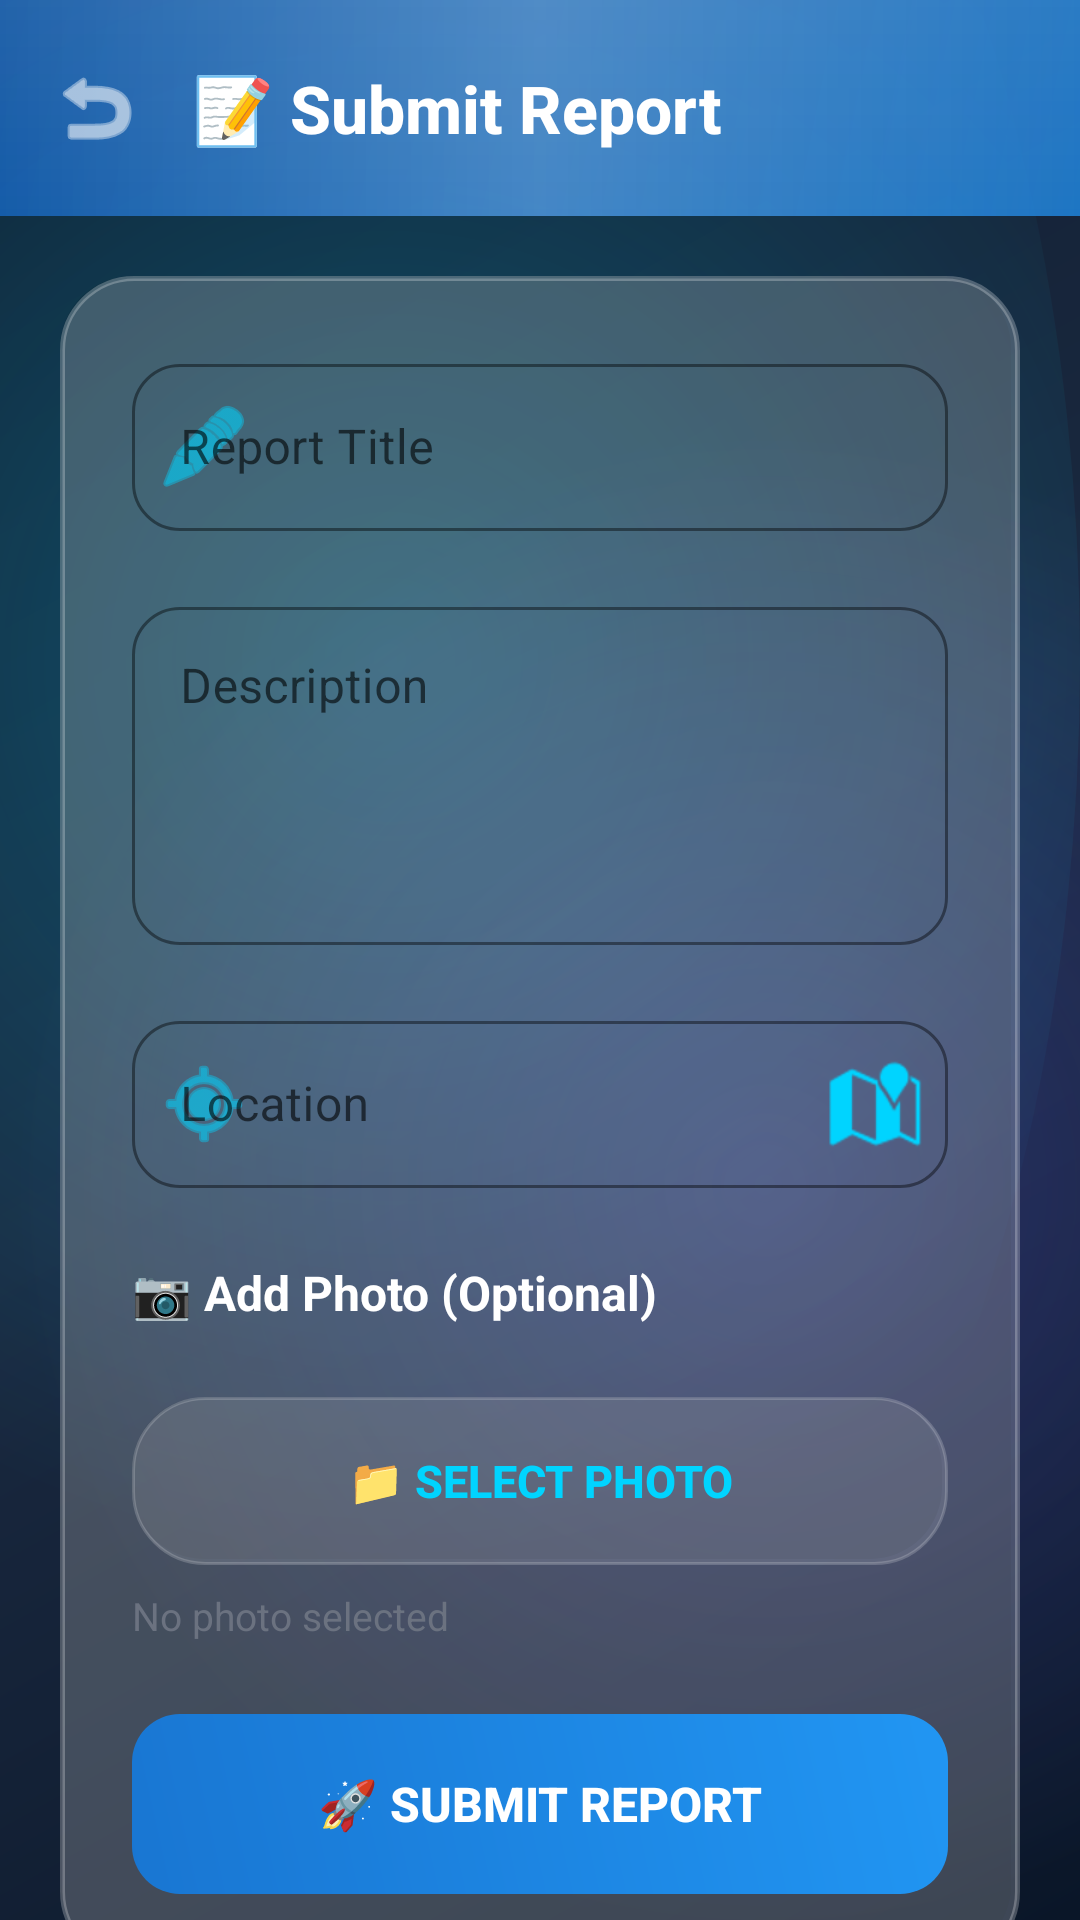

Android layout source for this screen:
<!-- AndroidManifest.xml: application theme Theme.MaterialComponents.DayNight.NoActionBar -->
<!-- res/layout/activity_submit_report.xml -->
<?xml version="1.0" encoding="utf-8"?>
<FrameLayout xmlns:android="http://schemas.android.com/apk/res/android"
    xmlns:app="http://schemas.android.com/apk/res-auto"
    android:layout_width="match_parent"
    android:layout_height="match_parent">

    
    <View
        android:layout_width="match_parent"
        android:layout_height="match_parent"
        android:background="@drawable/bg_premium_dark"/>

    <LinearLayout
        android:layout_width="match_parent"
        android:layout_height="match_parent"
        android:orientation="vertical">

        
        <LinearLayout
            android:layout_width="match_parent"
            android:layout_height="72dp"
            android:background="@drawable/gradient_header"
            android:orientation="horizontal"
            android:gravity="center_vertical"
            android:paddingStart="8dp"
            android:paddingEnd="20dp"
            android:elevation="8dp">

            <ImageButton
                android:id="@+id/btnBackSubmitReport"
                android:layout_width="48dp"
                android:layout_height="48dp"
                android:background="?attr/selectableItemBackgroundBorderless"
                android:src="@android:drawable/ic_menu_revert"
                app:tint="@android:color/white"/>

            <TextView
                android:layout_width="0dp"
                android:layout_height="wrap_content"
                android:layout_weight="1"
                android:text="📝 Submit Report"
                android:textSize="22sp"
                android:textColor="@android:color/white"
                android:textStyle="bold"
                android:fontFamily="sans-serif-medium"
                android:paddingStart="8dp"/>

        </LinearLayout>

        <ScrollView
            android:layout_width="match_parent"
            android:layout_height="match_parent"
            android:fillViewport="true"
            android:scrollbars="none">

            <LinearLayout
                android:layout_width="match_parent"
                android:layout_height="wrap_content"
                android:orientation="vertical"
                android:padding="20dp">

                
                <LinearLayout
                    android:layout_width="match_parent"
                    android:layout_height="wrap_content"
                    android:orientation="vertical"
                    android:background="@drawable/card_glass_strong"
                    android:padding="24dp">

                    
                    <com.google.android.material.textfield.TextInputLayout
                        android:layout_width="match_parent"
                        android:layout_height="wrap_content"
                        android:hint="Report Title"
                        android:layout_marginBottom="20dp"
                        style="@style/ModernTextInput"
                        app:boxBackgroundMode="outline"
                        app:boxStrokeColor="@color/primary"
                        app:hintTextColor="@color/primary"
                        app:startIconDrawable="@android:drawable/ic_menu_edit"
                        app:startIconTint="@color/primary">

                        <com.google.android.material.textfield.TextInputEditText
                            android:id="@+id/etReportTitle"
                            android:layout_width="match_parent"
                            android:layout_height="wrap_content"
                            android:textColor="@color/text_primary_dark"
                            android:textColorHint="@color/text_hint"/>

                    </com.google.android.material.textfield.TextInputLayout>

                    
                    <com.google.android.material.textfield.TextInputLayout
                        android:layout_width="match_parent"
                        android:layout_height="wrap_content"
                        android:hint="Description"
                        android:layout_marginBottom="20dp"
                        style="@style/ModernTextInput"
                        app:boxBackgroundMode="outline"
                        app:boxStrokeColor="@color/primary"
                        app:hintTextColor="@color/primary">

                        <com.google.android.material.textfield.TextInputEditText
                            android:id="@+id/etReportDescription"
                            android:layout_width="match_parent"
                            android:layout_height="wrap_content"
                            android:minLines="4"
                            android:gravity="top"
                            android:textColor="@color/text_primary_dark"
                            android:textColorHint="@color/text_hint"/>

                    </com.google.android.material.textfield.TextInputLayout>

                    
                    <com.google.android.material.textfield.TextInputLayout
                        android:id="@+id/tilReportLocation"
                        android:layout_width="match_parent"
                        android:layout_height="wrap_content"
                        android:hint="Location"
                        android:layout_marginBottom="24dp"
                        style="@style/ModernTextInput"
                        app:boxBackgroundMode="outline"
                        app:boxStrokeColor="@color/primary"
                        app:hintTextColor="@color/primary"
                        app:endIconMode="custom"
                        app:endIconDrawable="@android:drawable/ic_dialog_map"
                        app:endIconTint="@color/primary"
                        app:startIconDrawable="@android:drawable/ic_menu_mylocation"
                        app:startIconTint="@color/primary">

                        <com.google.android.material.textfield.TextInputEditText
                            android:id="@+id/etReportLocation"
                            android:layout_width="match_parent"
                            android:layout_height="wrap_content"
                            android:textColor="@color/text_primary_dark"
                            android:textColorHint="@color/text_hint"/>

                    </com.google.android.material.textfield.TextInputLayout>

                    
                    <TextView
                        android:layout_width="wrap_content"
                        android:layout_height="wrap_content"
                        android:text="📷 Add Photo (Optional)"
                        android:textSize="16sp"
                        android:textStyle="bold"
                        android:textColor="@color/text_primary_dark"
                        android:layout_marginBottom="12dp"/>

                    
                    <androidx.cardview.widget.CardView
                        android:layout_width="match_parent"
                        android:layout_height="wrap_content"
                        app:cardCornerRadius="16dp"
                        app:cardElevation="0dp"
                        app:cardBackgroundColor="@android:color/transparent"
                        android:layout_marginBottom="12dp">

                        <ImageView
                            android:id="@+id/ivPhotoPreview"
                            android:layout_width="match_parent"
                            android:layout_height="200dp"
                            android:scaleType="centerCrop"
                            android:background="@drawable/card_glass"
                            android:visibility="gone"/>

                    </androidx.cardview.widget.CardView>

                    
                    <Button
                        android:id="@+id/btnSelectPhoto"
                        android:layout_width="match_parent"
                        android:layout_height="56dp"
                        android:text="📁 SELECT PHOTO"
                        android:textSize="15sp"
                        android:textStyle="bold"
                        android:textColor="@color/primary"
                        android:textAllCaps="false"
                        android:background="@drawable/card_glass"
                        android:layout_marginBottom="8dp"
                        android:stateListAnimator="@null"/>

                    
                    <TextView
                        android:id="@+id/tvPhotoStatus"
                        android:layout_width="wrap_content"
                        android:layout_height="wrap_content"
                        android:text="No photo selected"
                        android:textSize="13sp"
                        android:textColor="@color/text_hint"
                        android:layout_marginBottom="24dp"/>

                    
                    <Button
                        android:id="@+id/btnSubmitReport"
                        android:layout_width="match_parent"
                        android:layout_height="60dp"
                        android:text="🚀 SUBMIT REPORT"
                        android:textSize="16sp"
                        android:textStyle="bold"
                        android:textColor="@android:color/white"
                        android:textAllCaps="false"
                        android:background="@drawable/btn_gradient"
                        android:stateListAnimator="@null"/>

                </LinearLayout>

            </LinearLayout>

        </ScrollView>

    </LinearLayout>

</FrameLayout>
<!-- resources referenced by this layout -->
<resources>
  <color name="primary">#00D4FF</color>
  <color name="text_hint">#6B7280</color>
  <color name="text_primary_dark">#FFFFFF</color>
  <!-- drawable btn_gradient (drawable) -->
  <?xml version="1.0" encoding="utf-8"?>
  <shape xmlns:android="http://schemas.android.com/apk/res/android"
      android:shape="rectangle">
      <gradient
          android:startColor="#1976D2"
          android:endColor="#2196F3"
          android:angle="45"
          android:type="linear"/>
      <corners android:radius="16dp"/>
  </shape>
  <!-- drawable card_glass (drawable) -->
  <?xml version="1.0" encoding="utf-8"?>
  <layer-list xmlns:android="http://schemas.android.com/apk/res/android">
      
      <item android:bottom="2dp" android:right="2dp">
          <shape android:shape="rectangle">
              <solid android:color="#10000000"/>
              <corners android:radius="24dp"/>
          </shape>
      </item>
      
      
      <item>
          <shape android:shape="rectangle">
              <solid android:color="#20FFFFFF"/>
              <corners android:radius="24dp"/>
              <stroke
                  android:width="1dp"
                  android:color="#30FFFFFF"/>
          </shape>
      </item>
  </layer-list>
  <!-- drawable card_glass_strong (drawable) -->
  <?xml version="1.0" encoding="utf-8"?>
  <layer-list xmlns:android="http://schemas.android.com/apk/res/android">
      
      <item android:bottom="3dp" android:right="3dp">
          <shape android:shape="rectangle">
              <solid android:color="#15000000"/>
              <corners android:radius="24dp"/>
          </shape>
      </item>
      
      
      <item>
          <shape android:shape="rectangle">
              <solid android:color="#35FFFFFF"/>
              <corners android:radius="24dp"/>
              <stroke
                  android:width="1.5dp"
                  android:color="#40FFFFFF"/>
          </shape>
      </item>
  </layer-list>
  <!-- drawable gradient_header (drawable) -->
  <?xml version="1.0" encoding="utf-8"?>
  <layer-list xmlns:android="http://schemas.android.com/apk/res/android">
      
      
      <item>
          <shape android:shape="rectangle">
              <gradient
                  android:type="linear"
                  android:angle="135"
                  android:startColor="#CC1E88E5"
                  android:centerColor="#CC1976D2"
                  android:endColor="#CC1565C0"/>
          </shape>
      </item>
      
      
      <item>
          <shape android:shape="rectangle">
              <gradient
                  android:type="linear"
                  android:angle="90"
                  android:startColor="#00FFFFFF"
                  android:endColor="#10FFFFFF"/>
          </shape>
      </item>
      
      
      <item android:top="0dp" android:left="0dp" android:right="0dp">
          <shape android:shape="rectangle">
              <gradient
                  android:type="linear"
                  android:angle="0"
                  android:startColor="#00FFFFFF"
                  android:centerColor="#30FFFFFF"
                  android:endColor="#00FFFFFF"/>
              <size android:height="1dp"/>
          </shape>
      </item>
      
  </layer-list>
  <style name="ModernTextInput" parent="Widget.MaterialComponents.TextInputLayout.OutlinedBox">
          <item name="boxCornerRadiusTopStart">16dp</item>
          <item name="boxCornerRadiusTopEnd">16dp</item>
          <item name="boxCornerRadiusBottomStart">16dp</item>
          <item name="boxCornerRadiusBottomEnd">16dp</item>
          <item name="boxStrokeColor">@color/border_accent</item>
          <item name="hintTextColor">@color/primary</item>
      </style>
  <color name="border_accent">#00D4FF</color>
</resources>
